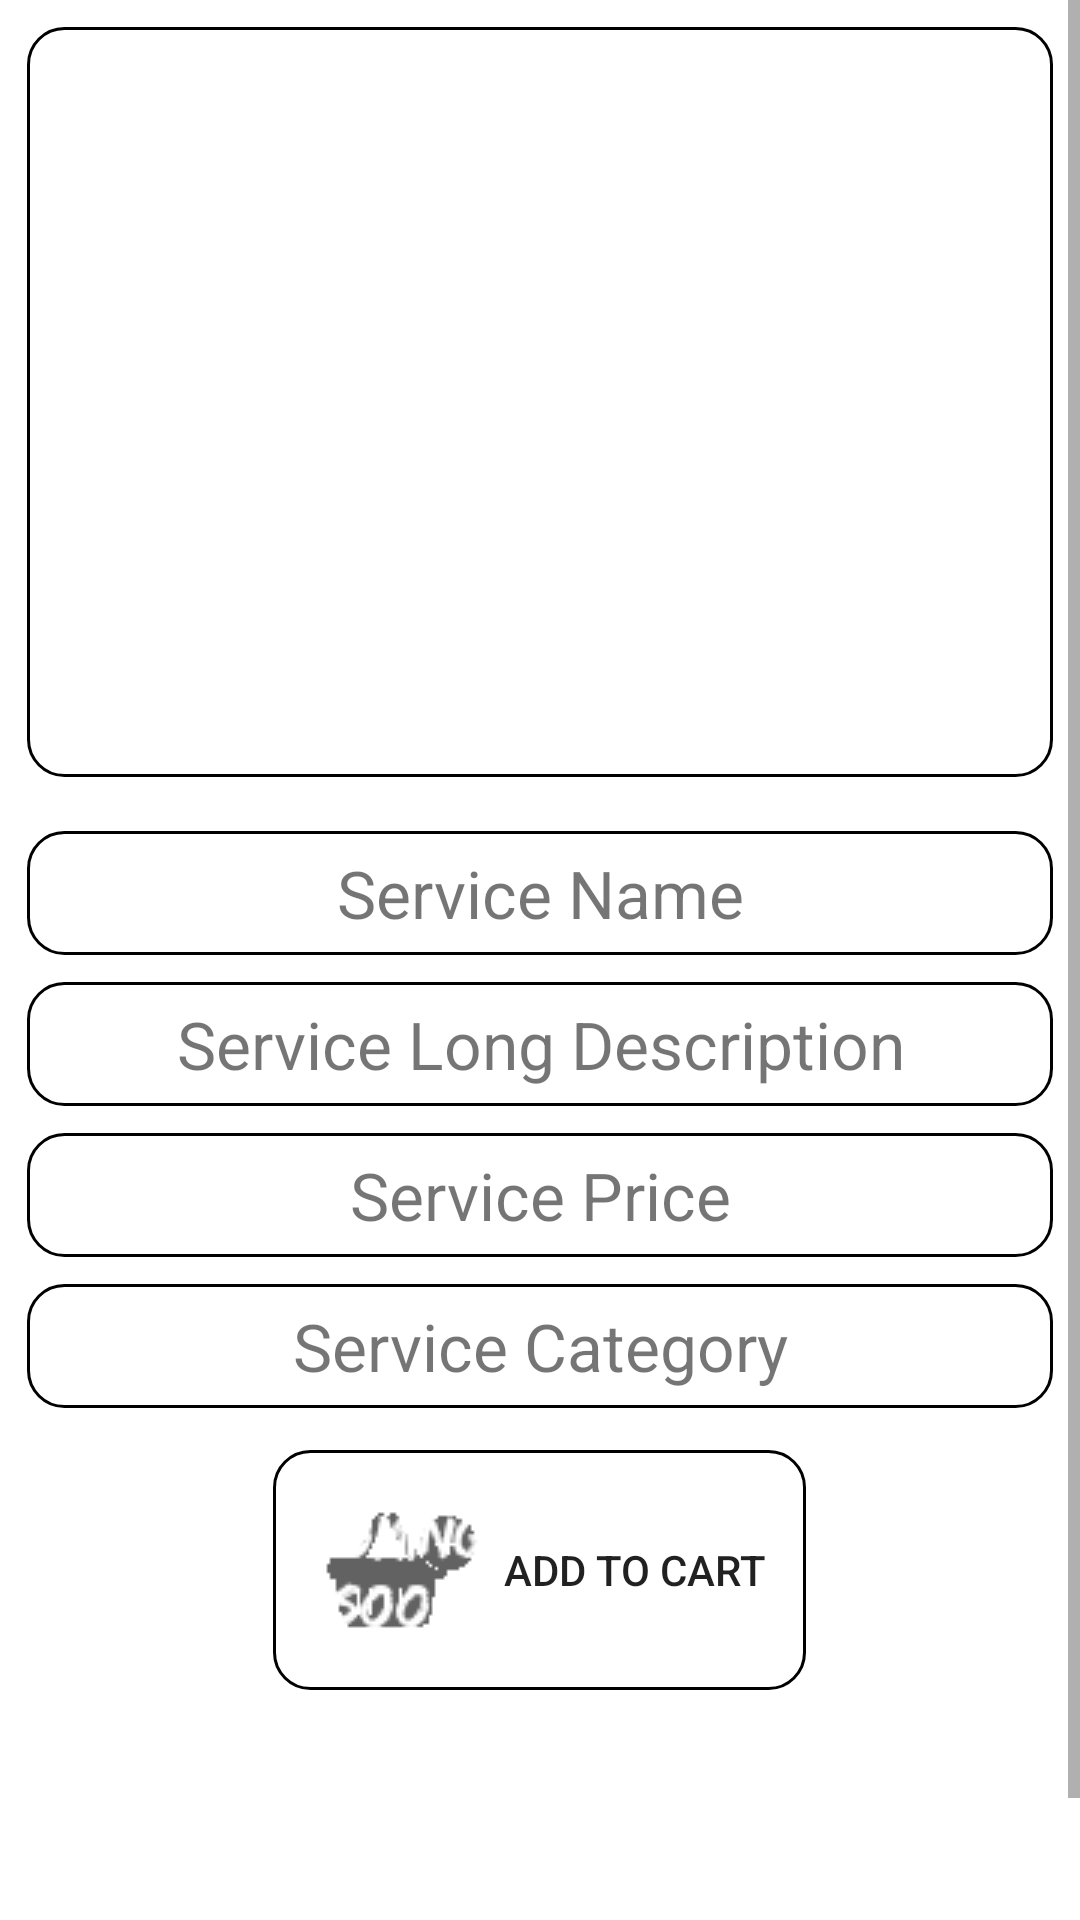

Write the Android layout XML for this screen, with the resource values it uses.
<!-- AndroidManifest.xml: application theme Theme.MysticBrewUser -->
<!-- res/layout/activity_service_details.xml -->
<?xml version="1.0" encoding="utf-8"?>
<LinearLayout xmlns:android="http://schemas.android.com/apk/res/android"
    xmlns:app="http://schemas.android.com/apk/res-auto"
    xmlns:tools="http://schemas.android.com/tools"
    android:layout_width="match_parent"
    android:layout_height="match_parent"
    android:orientation="vertical"
    tools:context=".user_activities.ServiceDetailsActivity">
    <ScrollView
        android:layout_width="match_parent"
        android:layout_height="match_parent">
        <LinearLayout
            android:layout_width="match_parent"
            android:layout_height="wrap_content"
            android:orientation="vertical">
            <LinearLayout
                android:layout_width="match_parent"
                android:layout_height="250dp"
                android:layout_gravity="center"
                android:orientation="vertical"
                android:layout_margin="9dp"
                android:background="@drawable/date_available_linear_layout_background">

                <ImageView
                    android:id="@+id/service_view_service_image"
                    android:layout_width="180dp"
                    android:layout_height="180dp"
                    android:layout_gravity="center"
                    android:layout_marginTop="22dp"/>
            </LinearLayout>

            <TextView
                android:id="@+id/service_view_service_name"
                android:layout_width="match_parent"
                android:layout_height="wrap_content"
                android:text="Service Name"
                android:textSize="22sp"
                android:textAlignment="center"
                android:background="@drawable/date_available_linear_layout_background"
                android:padding="6dp"
                android:layout_marginStart="9dp"
                android:layout_marginTop="9dp"
                android:layout_marginEnd="9dp"/>

            <TextView
                android:id="@+id/service_view_service_long_description"
                android:layout_width="match_parent"
                android:layout_height="wrap_content"
                android:text="Service Long Description"
                android:textSize="22sp"
                android:textAlignment="center"
                android:background="@drawable/date_available_linear_layout_background"
                android:padding="6dp"
                android:layout_marginStart="9dp"
                android:layout_marginTop="9dp"
                android:layout_marginEnd="9dp"/>

            <TextView
                android:id="@+id/service_view_service_Price"
                android:layout_width="match_parent"
                android:layout_height="wrap_content"
                android:text="Service Price"
                android:textSize="22sp"
                android:textAlignment="center"
                android:background="@drawable/date_available_linear_layout_background"
                android:padding="6dp"
                android:layout_marginStart="9dp"
                android:layout_marginTop="9dp"
                android:layout_marginEnd="9dp"/>

            <TextView
                android:id="@+id/service_view_service_category"
                android:layout_width="match_parent"
                android:layout_height="wrap_content"
                android:text="Service Category"
                android:textSize="22sp"
                android:textAlignment="center"
                android:background="@drawable/date_available_linear_layout_background"
                android:padding="6dp"
                android:layout_marginStart="9dp"
                android:layout_marginTop="9dp"
                android:layout_marginEnd="9dp"/>


            <LinearLayout
                android:layout_width="match_parent"
                android:layout_height="wrap_content"
                android:layout_gravity="center"
                android:orientation="vertical"
                android:padding="4dp">

                <androidx.appcompat.widget.AppCompatButton
                    android:id="@+id/add_to_cart"
                    android:layout_width="wrap_content"
                    android:layout_gravity="center"
                    android:layout_height="80dp"
                    android:layout_marginStart="12dp"
                    android:layout_marginTop="10dp"
                    android:layout_marginEnd="12dp"
                    android:layout_marginBottom="13dp"
                    android:background="@drawable/date_available_linear_layout_background"
                    android:drawableStart="@drawable/cart_icon"
                    android:drawablePadding="4dp"
                    android:padding="13dp"
                    android:text="Add to Cart" />

                <LinearLayout
                    android:layout_width="match_parent"
                    android:layout_height="wrap_content"
                    android:orientation="horizontal">

                    <androidx.appcompat.widget.AppCompatButton
                        android:visibility="invisible"
                        android:id="@+id/go_to_vendor_button"
                        android:layout_width="wrap_content"
                        android:layout_gravity="center"
                        android:layout_weight="1"
                        android:layout_height="80dp"
                        android:layout_marginStart="12dp"
                        android:layout_marginTop="10dp"
                        android:layout_marginEnd="12dp"
                        android:layout_marginBottom="13dp"
                        android:background="@drawable/date_available_linear_layout_background"
                        android:drawableStart="@drawable/business_place_icon"
                        android:drawablePadding="4dp"
                        android:padding="13dp"
                        android:text="Go to Shop" />

                    <androidx.appcompat.widget.AppCompatButton
                        android:visibility="invisible"
                        android:id="@+id/go_to_home_button"
                        android:layout_width="wrap_content"
                        android:layout_gravity="center"
                        android:layout_weight="1"
                        android:layout_height="80dp"
                        android:layout_marginStart="12dp"
                        android:layout_marginTop="10dp"
                        android:layout_marginEnd="12dp"
                        android:layout_marginBottom="13dp"
                        android:background="@drawable/date_available_linear_layout_background"
                        android:drawableStart="@drawable/business_place_icon"
                        android:drawablePadding="4dp"
                        android:padding="13dp"
                        android:text="Go to Home" />
                </LinearLayout>
            </LinearLayout>
        </LinearLayout>
    </ScrollView>
</LinearLayout>
<!-- resources referenced by this layout -->
<resources>
  <!-- drawable business_place_icon: png bitmap (drawable-v24, 10382 bytes) -->
  <!-- drawable cart_icon: png bitmap (drawable-v24, 17493 bytes) -->
  <!-- drawable date_available_linear_layout_background (drawable-v24) -->
  <?xml version="1.0" encoding="utf-8"?>
  <shape xmlns:android="http://schemas.android.com/apk/res/android">
  
      <stroke
          android:width="1dp"
          android:color="@color/black"
          />
      <corners
          android:radius="12dp"
          />
  
  </shape>
  <style name="Theme.MysticBrewUser" parent="Theme.MaterialComponents.DayNight.NoActionBar">
          
          <item name="colorPrimary">@color/purple_500</item>
          <item name="colorPrimaryVariant">@color/purple_700</item>
          <item name="colorOnPrimary">@color/white</item>
          
          <item name="colorSecondary">@color/teal_200</item>
          <item name="colorSecondaryVariant">@color/teal_700</item>
          <item name="colorOnSecondary">@color/black</item>
          
          <item name="android:statusBarColor" tools:targetApi="l">?attr/colorPrimaryVariant</item>
          
      </style>
  <color name="black">#FF000000</color>
  <color name="purple_500">#FF6200EE</color>
  <color name="purple_700">#FF3700B3</color>
  <color name="white">#FFFFFFFF</color>
  <color name="teal_200">#FF03DAC5</color>
  <color name="teal_700">#FF018786</color>
</resources>
